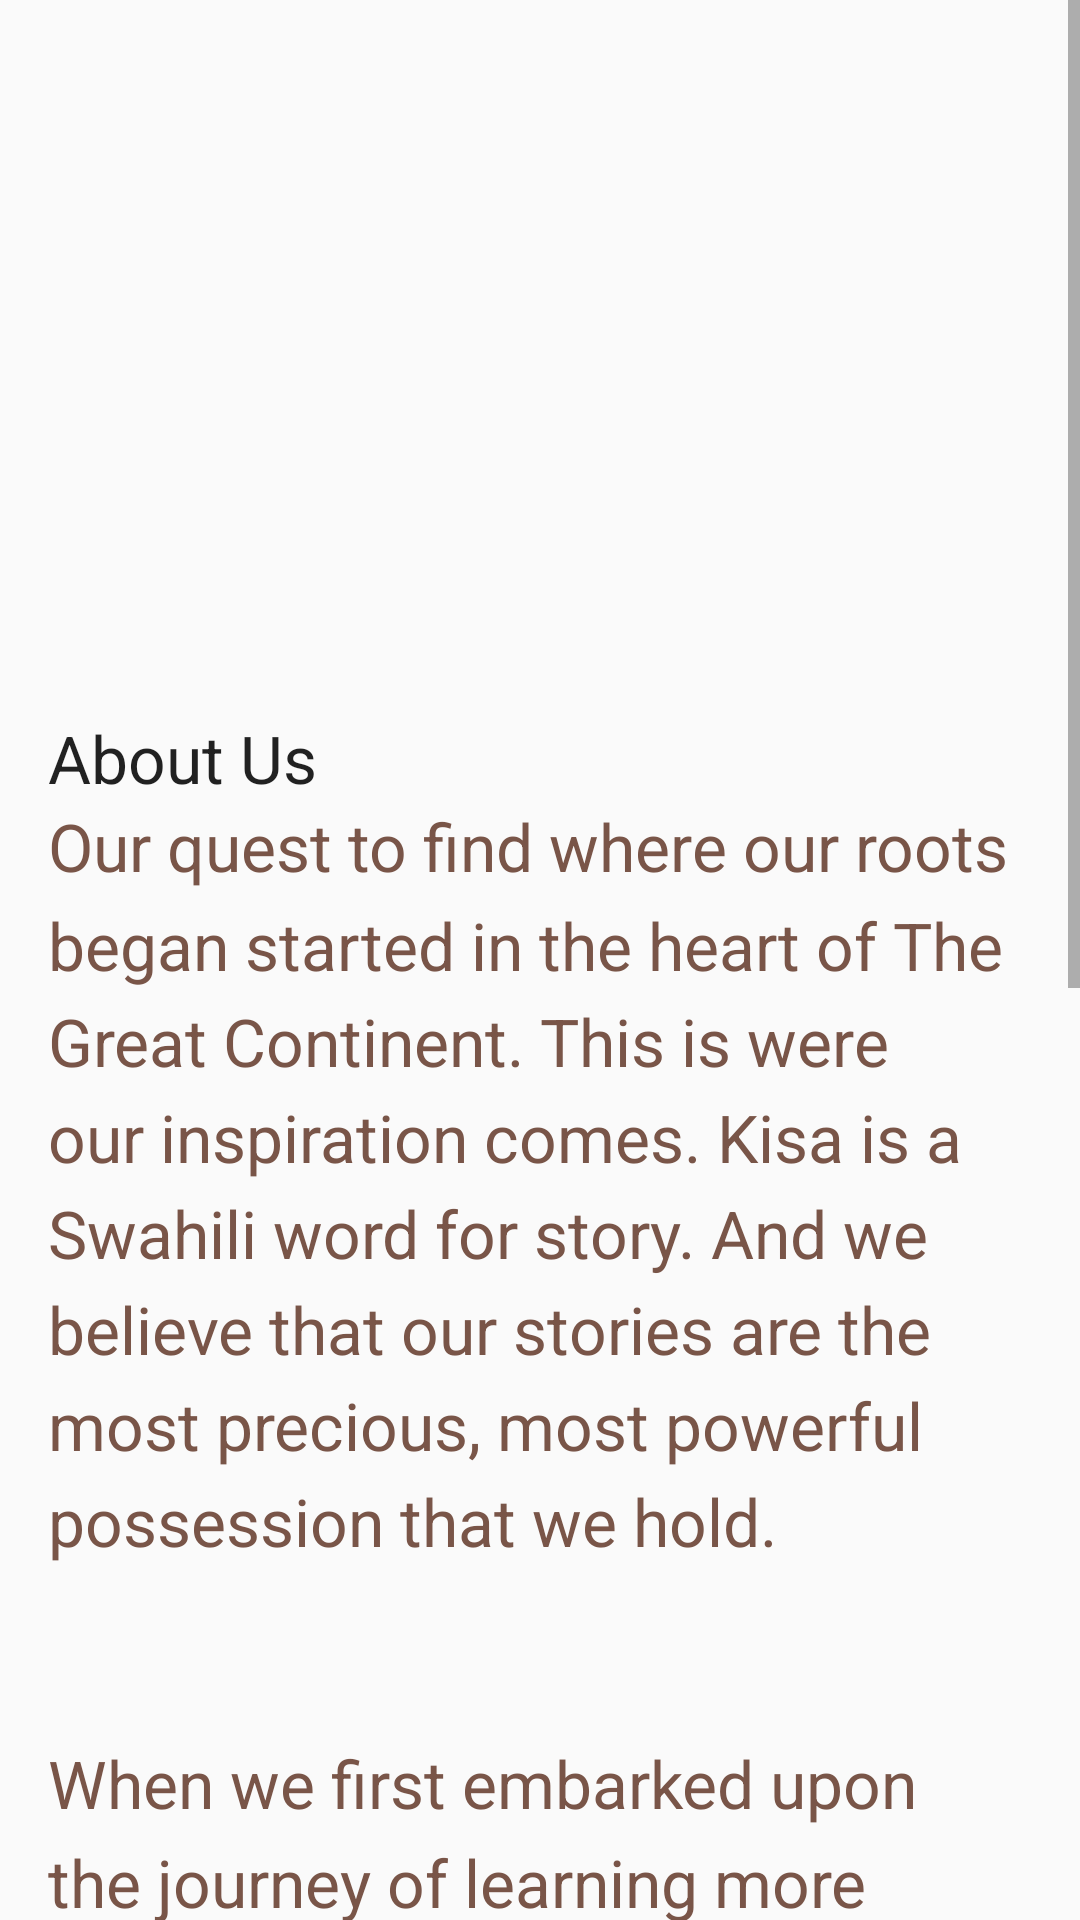

The Android layout XML behind this screen, and the referenced resources:
<!-- AndroidManifest.xml: application theme AppTheme -->
<!-- res/layout/activity_about_us.xml -->
<?xml version="1.0" encoding="utf-8"?>
<androidx.constraintlayout.widget.ConstraintLayout xmlns:android="http://schemas.android.com/apk/res/android"
    xmlns:app="http://schemas.android.com/apk/res-auto"
    xmlns:tools="http://schemas.android.com/tools"
    android:layout_width="match_parent"
    android:layout_height="match_parent"
    tools:context="com.example.android.kstories.user.ui.aboutus.AboutUsActivity">
    <ScrollView
        android:layout_width="match_parent"
        android:layout_height="match_parent">
        <LinearLayout
            android:layout_width="match_parent"
            android:layout_height="wrap_content"
            android:orientation="vertical" >


        <ImageView
        android:id="@+id/imageView"
        android:layout_width="wrap_content"
        android:layout_height="226dp"
            android:layout_weight="1"
        android:scaleType="fitXY"
        app:layout_constraintLeft_toLeftOf="parent"
        app:layout_constraintTop_toTopOf="parent"
        app:srcCompat="@drawable/baobabtree" />

    <TextView
        android:id="@+id/textView"
        android:layout_width="wrap_content"
        android:layout_height="wrap_content"
        android:layout_marginLeft="16dp"
        android:layout_marginTop="12dp"
        style="?android:attr/textAppearanceLarge"
        android:text="@string/menu_aboutus_title"
        app:layout_constraintLeft_toLeftOf="parent"
        app:layout_constraintStart_toEndOf="@+id/guideline"
        app:layout_constraintTop_toBottomOf="@+id/imageView" />


    <TextView
        android:id="@+id/articlebody"
        style="?android:attr/textAppearanceMedium"
        android:layout_width="match_parent"
        android:layout_height="wrap_content"
        android:layout_marginLeft="@dimen/detail_inner_horiz_margin"
        android:layout_marginRight="@dimen/detail_inner_horiz_margin"
        android:paddingBottom="@dimen/detail_body_bottom_margin"
        android:textColor="@color/brown"
        android:text="@string/aboutbody"
        android:textColorLink="@color/orange_a700"
        android:fontFamily="sans-serif"
        android:textSize="@dimen/detail_body_text_size"
        android:lineSpacingMultiplier="@fraction/detail_body_line_spacing_multiplier"
        app:layout_constraintStart_toEndOf="@+id/guideline"
        app:layout_constraintTop_toBottomOf="@+id/textView"
        />

            <TextView
                android:id="@+id/articlebodytwo"
                style="?android:attr/textAppearanceMedium"
                android:layout_width="match_parent"
                android:layout_height="wrap_content"
                android:layout_marginLeft="@dimen/detail_inner_horiz_margin"
                android:layout_marginRight="@dimen/detail_inner_horiz_margin"
                android:paddingBottom="@dimen/detail_body_bottom_margin"
                android:textColor="@color/brown"
                android:text="@string/aboutbodytwo"
                android:textColorLink="@color/orange_a700"
                android:fontFamily="sans-serif"
                android:textSize="@dimen/detail_body_text_size"
                android:lineSpacingMultiplier="@fraction/detail_body_line_spacing_multiplier"
                app:layout_constraintStart_toEndOf="@+id/guideline"
                app:layout_constraintTop_toBottomOf="@+id/textView"
                />



    <androidx.constraintlayout.widget.Guideline
        android:id="@+id/guideline"
        android:layout_width="wrap_content"
        android:layout_height="wrap_content"
        android:orientation="vertical"
        app:layout_constraintGuide_begin="20dp" />

    <androidx.constraintlayout.widget.Group
        android:id="@+id/group"
        android:layout_width="wrap_content"
        android:layout_height="wrap_content"
        app:constraint_referenced_ids="articlebody" />



    <androidx.constraintlayout.widget.Barrier
        android:id="@+id/barrier"
        android:layout_width="wrap_content"
        android:layout_height="wrap_content"
        app:barrierDirection="left" />
        </LinearLayout>
    </ScrollView>
</androidx.constraintlayout.widget.ConstraintLayout>
<!-- resources referenced by this layout -->
<resources>
  <color name="brown">#795548</color>
  <color name="orange_a700">#FF6D00</color>
  <dimen name="detail_body_bottom_margin">58dp</dimen>
  <dimen name="detail_body_text_size">22sp</dimen>
  <dimen name="detail_inner_horiz_margin">16dp</dimen>
  <string name="aboutbody">Our quest to find where our roots began started in the heart of The Great Continent.
          This is were our inspiration comes. Kisa is a Swahili word for story.
          And we believe that our stories are the most precious, most powerful possession that we hold.</string>
  <string name="aboutbodytwo">
  When we first embarked upon the journey of learning more about our family history.
          One of the most intriguing findings we came upon was how information from family
          historians was lost when they passed away. Uncles, aunts, cousins and grandparents all have riches hidden in their memories.
          It is our belief that when we let allow these gems to be recorded and shared, that it will connect and link all of our stories together.
          It is our hope that you will use the Kisa App to improve your genealogical experience and enhance your families historical journey from generation to generation.</string>
  <string name="menu_aboutus_title">About Us</string>
  <style name="AppTheme" parent="Theme.AppCompat.Light.DarkActionBar">
      
      <item name="colorPrimary" type="color">@color/blue_500</item>
      <item name="colorPrimaryDark" type="color">@color/blue_700</item>
      <item name="colorAccent" type="color">@color/orange_a700</item>
      </style>
  <color name="blue_500">#2196F3</color>
  <color name="blue_700">#1976D2</color>
</resources>
